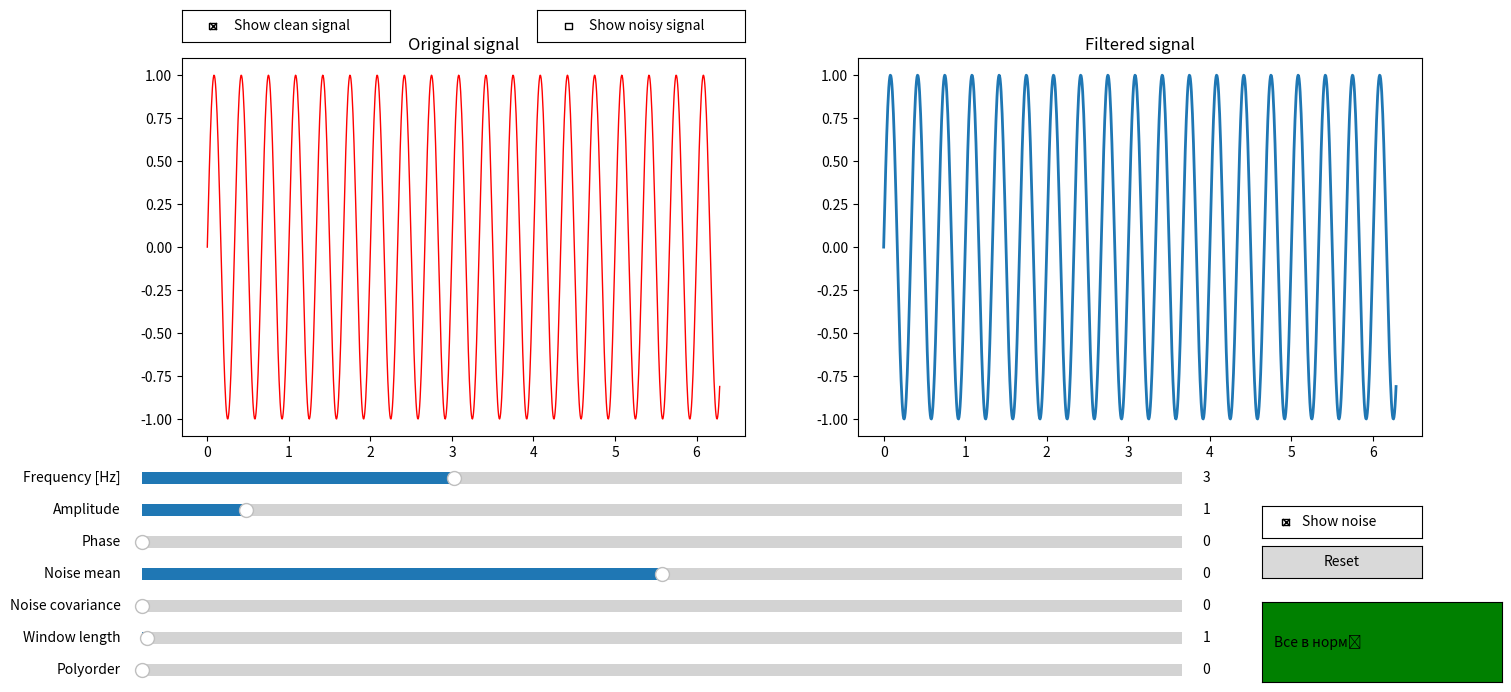

Python code for this plot:
import matplotlib.pyplot as plt
import numpy as np
from matplotlib.widgets import Button, Slider, CheckButtons, TextBox
from scipy.signal import savgol_filter
import matplotlib.gridspec as gridspec




# Create time vector
t = np.linspace(0, 2*np.pi, 1000)

# The parametrized function to be plotted
def f(t, amplitude, frequency, phase, noise, show_noise):
    harmonic = amplitude * np.sin(2 * np.pi * frequency * t + phase)
    if show_noise:
        return harmonic + noise
    else:
        return harmonic
# Function to create noise
def create_noise(noise_mean, noise_covariance):
    noise = np.random.normal(noise_mean, np.sqrt(noise_covariance), size=len(t))
    return noise

# Define initial parameters
initial_amplitude = 1.0
initial_frequency = 3.0
initial_phase = 0.0
initial_noise_mean = 0.0
initial_noise_covariance = 0.0
initial_show_noise = True
initial_window_length = 1
initial_polyorder = 0
initial_show_clean_signal = True
initial_show_noisy_signal = False

# Create noise (also contain noise while program working)
noise_to_show = create_noise(initial_noise_mean, initial_noise_covariance)

# Create the figure and the line that we will manipulate
fig = plt.figure(figsize=(16, 8))
gs = gridspec.GridSpec(2, 2, height_ratios=[2, 1], width_ratios=[1, 1], hspace=0.2, bottom=0.1)

# Plot the original signal
ax_original = fig.add_subplot(gs[0])
ax_original.set_title('Original signal')
signal = f(t, initial_amplitude, initial_frequency, initial_phase, noise_to_show, initial_show_noise)
# Plot two lines on first subplot
line, = ax_original.plot(t, signal, lw=1, label='Original Signal', color = 'red', zorder=2,
                         visible=initial_show_clean_signal)
line_noisy, = ax_original.plot(t, np.zeros_like(t), lw=1.5, label='Noisy Signal', color='blue', zorder=1,
                               visible=initial_show_noisy_signal)


# Plot the savgol_filter signal
ax_savgol = fig.add_subplot(gs[1], sharey=ax_original)
ax_savgol.set_title('Filtered signal')
filtered_signal = savgol_filter(signal, window_length=initial_window_length, polyorder=initial_polyorder)
line_savgol, = ax_savgol.plot(t, filtered_signal, lw=2, label='Savgol Filtered Signal')


# Make slider to control the frequency.
ax_freq = fig.add_axes((0.1, 0.34, 0.65, 0.03))
freq_slider = Slider(ax=ax_freq, label='Frequency [Hz]', valmin=0, valmax=10, valinit=initial_frequency)

# Make slider to control the amplitude
ax_amp = fig.add_axes((0.1, 0.30, 0.65, 0.03))
amplitude_slider = Slider(ax=ax_amp, label="Amplitude", valmin=0, valmax=10, valinit=initial_amplitude)

# Make slider to control the phase
ax_phase = fig.add_axes((0.1, 0.26, 0.65, 0.03))
phase_slider = Slider(ax=ax_phase, label="Phase", valmin=0, valmax=50, valinit=initial_phase)

# Make slider to control the noise
ax_noise_mean = fig.add_axes((0.1, 0.22, 0.65, 0.03))
noise_mean_slider = Slider(ax=ax_noise_mean, label="Noise mean", valmin=-1, valmax=1, valinit=initial_noise_mean)

# Make slider to control the covarianse
ax_noise_covariance = fig.add_axes((0.1, 0.18, 0.65, 0.03))
noise_covariance_slider = Slider(ax=ax_noise_covariance, label="Noise covariance", valmin=0, valmax=1,
                                 valinit=initial_noise_covariance)

# Make slider to control the window length
ax_window_length = fig.add_axes((0.1, 0.14, 0.65, 0.03))
window_length_slider = Slider(ax=ax_window_length, label="Window length", valmin=0, valmax=200, valstep=1,
                              valinit=initial_window_length)

# Make slider to control the window length
ax_polyorder = fig.add_axes((0.1, 0.10, 0.65, 0.03))
polyorder_slider = Slider(ax=ax_polyorder, label="Polyorder", valmin=0, valmax=10, valstep=1, valinit=initial_polyorder)

# Create checkbutton to toggle noise
ax_noise_toggle = fig.add_axes((0.8, 0.28, 0.1, 0.04))
noise_toggle_button = CheckButtons(ax=ax_noise_toggle, labels=['Show noise'], actives=[initial_show_noise])

# Create 2 checkbuttons to toggle clean signal and noisy signal on first subplot
ax_show_clean_signal = fig.add_axes((0.125, 0.9, 0.13, 0.04))
show_clean_signal_button = CheckButtons(ax=ax_show_clean_signal, labels=['Show clean signal'],
                                        actives=[initial_show_clean_signal])

ax_show_noisy_signal = fig.add_axes((0.347, 0.9, 0.13, 0.04))
show_noisy_signal_button = CheckButtons(ax=ax_show_noisy_signal, labels=['Show noisy signal'],
                                        actives=[initial_show_noisy_signal])
def update_clean_signal_visibility(label):
    line.set_visible(show_clean_signal_button.get_status()[0])
    fig.canvas.draw()

def update_noisy_signal_visibility(label):
    line_noisy.set_visible(show_noisy_signal_button.get_status()[0])
    fig.canvas.draw()


show_clean_signal_button.on_clicked(update_clean_signal_visibility)
show_noisy_signal_button.on_clicked(update_noisy_signal_visibility)

def update(val):
    if noise_toggle_button.get_status()[0]:
        signal_noisy = f(t, amplitude_slider.val, freq_slider.val, phase_slider.val,
                         noise_to_show, True)
        signal_clean = f(t, amplitude_slider.val, freq_slider.val, phase_slider.val,
                         noise_to_show, False)
    else:
        signal_noisy = f(t, amplitude_slider.val, freq_slider.val, phase_slider.val,
                         noise_to_show, False)
        signal_clean = signal_noisy

    line.set_ydata(signal_clean)
    line_noisy.set_ydata(signal_noisy)

def update_noise(val):
    global noise_to_show
    if noise_toggle_button.get_status()[0]:
        noise_to_show = create_noise(noise_mean_slider.val, noise_covariance_slider.val)

def update_filtered_signal(val):
    if noise_toggle_button.get_status()[0]:
        data_from_noisy_signal = line_noisy.get_ydata()
        filtered_signal = savgol_filter(data_from_noisy_signal, window_length=int(window_length_slider.val),
                                        polyorder=int(polyorder_slider.val))
        line_savgol.set_ydata(filtered_signal)

    else:
        data_from_signal = line.get_ydata()
        line_savgol.set_ydata(data_from_signal)

    fig.canvas.draw()


# register the update function with each slider and noise button
freq_slider.on_changed(update)
freq_slider.on_changed(update_filtered_signal)
amplitude_slider.on_changed(update)
amplitude_slider.on_changed(update_filtered_signal)
phase_slider.on_changed(update)
phase_slider.on_changed(update_filtered_signal)
noise_mean_slider.on_changed(update)
noise_mean_slider.on_changed(update_filtered_signal)
noise_covariance_slider.on_changed(update)
noise_covariance_slider.on_changed(update_filtered_signal)
noise_toggle_button.on_clicked(update)
noise_toggle_button.on_clicked(update_filtered_signal)
window_length_slider.on_changed(update_filtered_signal)
polyorder_slider.on_changed(update_filtered_signal)
noise_mean_slider.on_changed(update_noise)
noise_covariance_slider.on_changed(update_noise)

def reset(event):
    freq_slider.reset()
    amplitude_slider.reset()
    phase_slider.reset()
    noise_mean_slider.reset()
    noise_covariance_slider.reset()
    window_length_slider.reset()
    polyorder_slider.reset()
    if not noise_toggle_button.get_status()[0]:
        noise_toggle_button.set_active(0)
    if not show_clean_signal_button.get_status()[0]:
        show_clean_signal_button.set_active(0)
    if show_noisy_signal_button.get_status()[0]:
        show_noisy_signal_button.set_active(0)
    data_from_line = line.get_ydata(line)
    line_savgol.set_ydata(data_from_line)
    line_noisy.set_ydata(data_from_line)

# Create a button to reset the sliders to initial values.
ax_reset = fig.add_axes((0.8, 0.23, 0.1, 0.04))
button_reset = Button(ax_reset, 'Reset', hovercolor='0.975')

button_reset.on_clicked(reset)

# Создаем текстовое поле для вывода информации
ax_textbox = fig.add_axes((0.8, 0.1, 0.15, 0.1))
textbox_info = TextBox(ax_textbox, '', initial="Все в нормі", color='green')

def update_info_text(window_length, polyorder):
    if window_length < polyorder:
        textbox_info.color = 'red'
        info_text = "window_length > polyorder"
        textbox_info.set_val(info_text)
    else:
        textbox_info.color = 'green'
        info_text = "Все в нормі"
        textbox_info.set_val(info_text)

# Функция обновления информации при изменении значений window_length и polyorder
def update_info(val):
    update_info_text(window_length_slider.val, polyorder_slider.val)

# Регистрируем функцию обновления информации
window_length_slider.on_changed(update_info)
polyorder_slider.on_changed(update_info)

# Задаем начальный текст в информационном текстовом поле
update_info_text(initial_window_length, initial_polyorder)

plt.show()